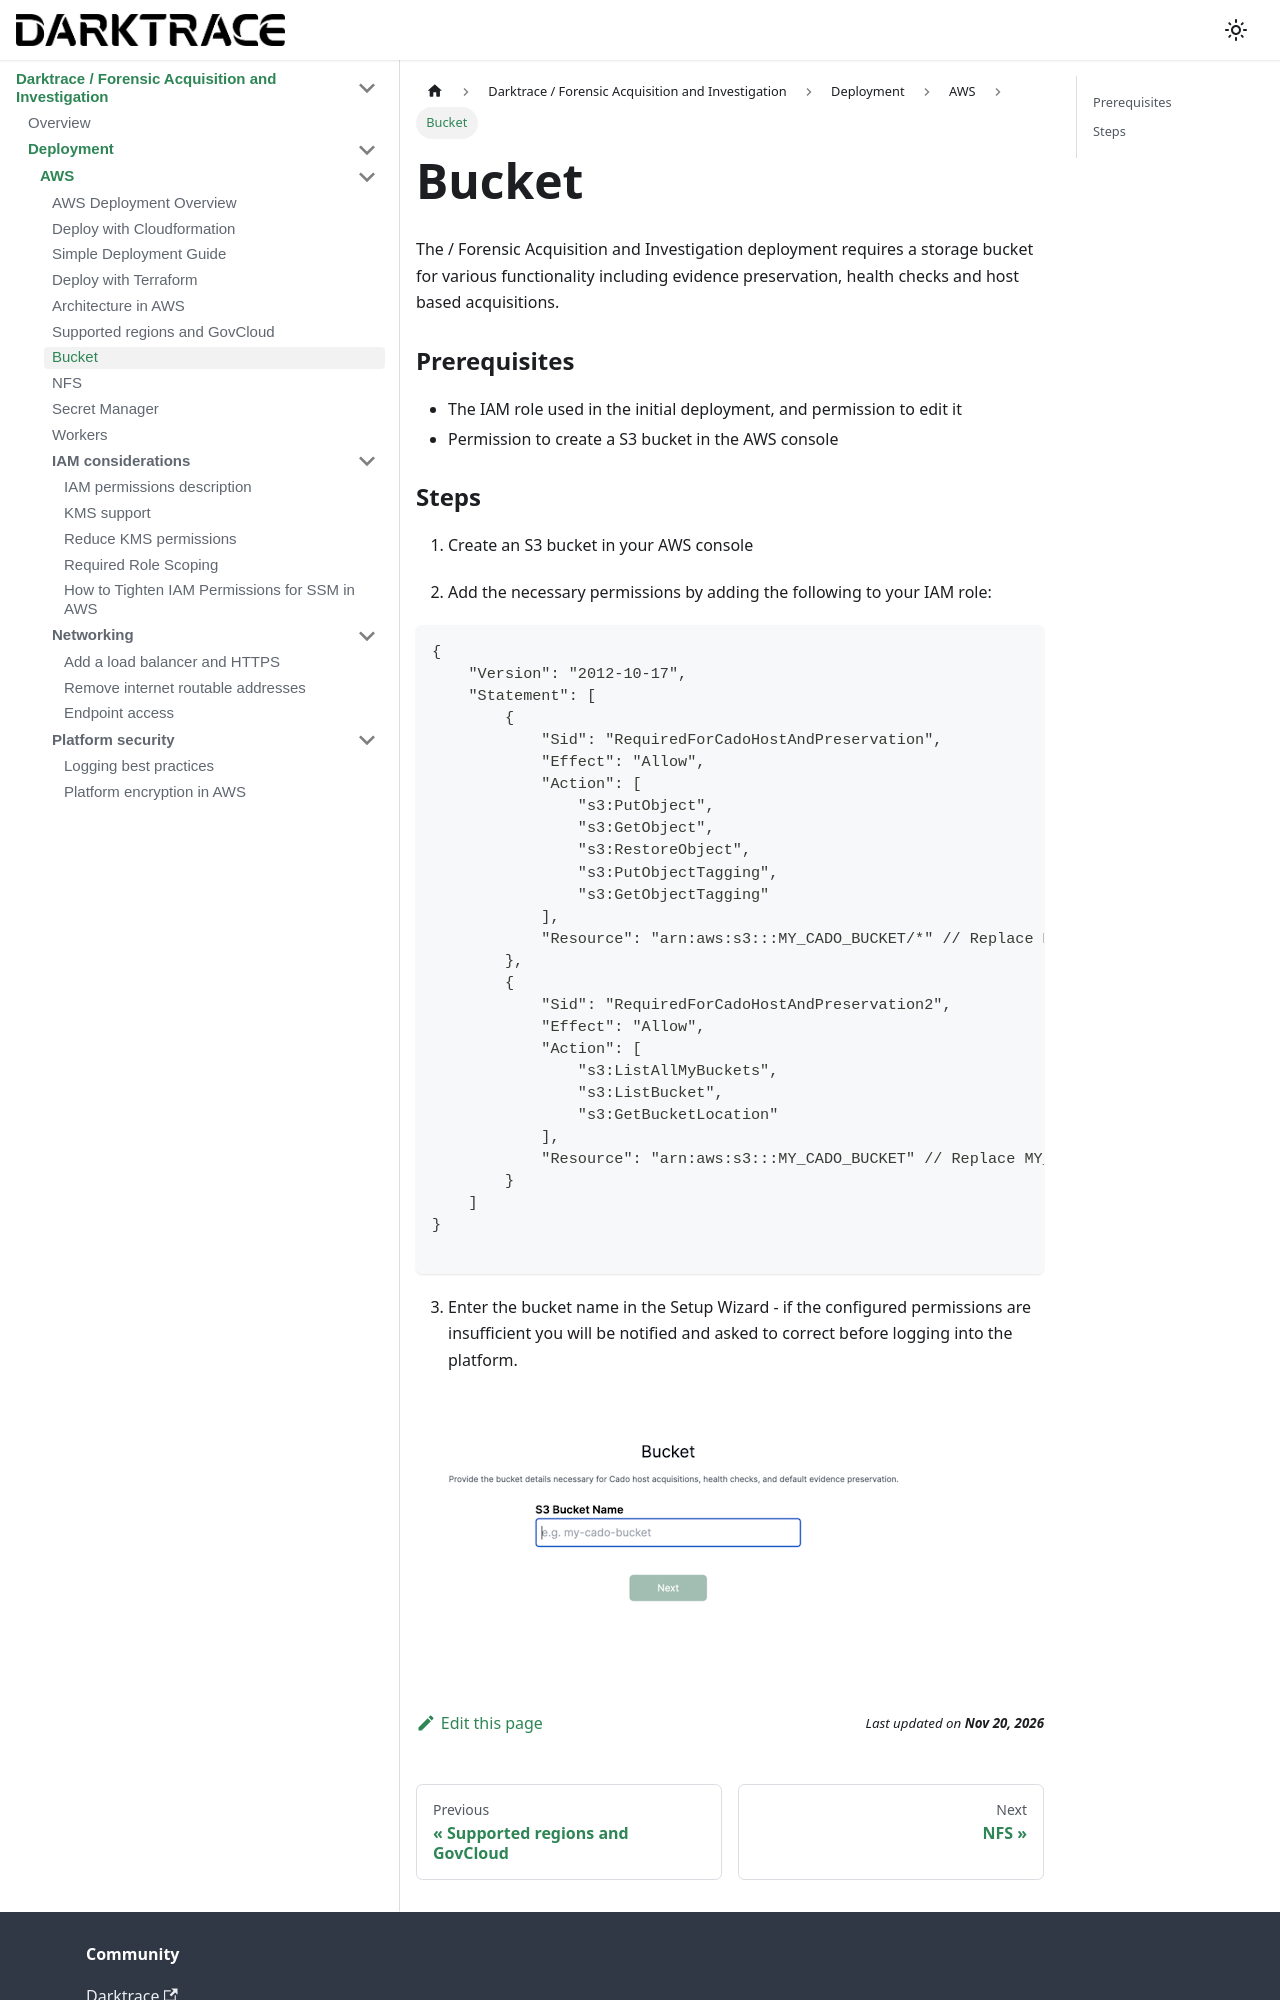

repository: cado-security/product-help · page: cado/deploy/aws/aws-bucket.html · generator: docusaurus

---
title: Bucket
hide_title: true
sidebar_position: 4
---

# Bucket

The / Forensic Acquisition and Investigation deployment requires a storage bucket for various functionality including evidence preservation, health checks and host based acquisitions.

### Prerequisites

  - The IAM role used in the initial deployment, and permission to edit it
  - Permission to create a S3 bucket in the AWS console
